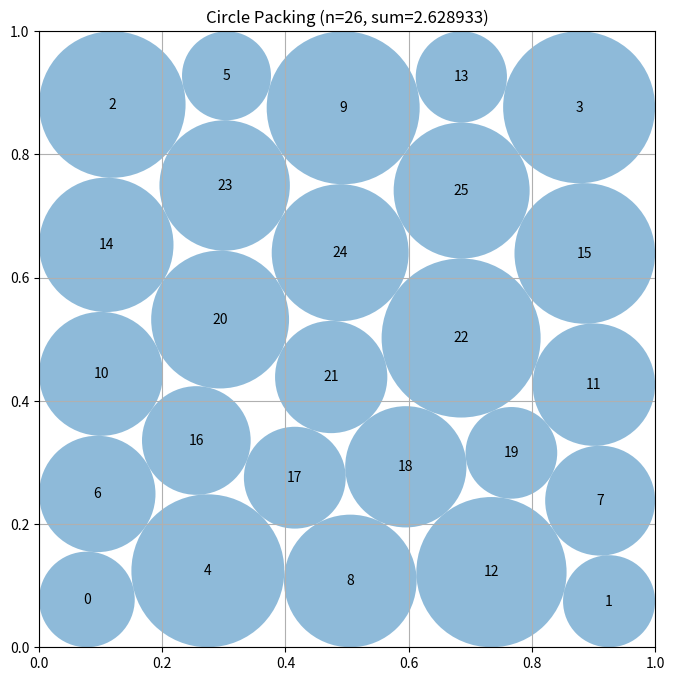

Recreate this plot in Python.
# EVOLVE-BLOCK-START
"""Asymmetric packing with corner-heavy distribution and SLSQP optimization."""
import numpy as np
from scipy.optimize import minimize

def construct_packing():
    """Direct construction: 4 corners + 12 edges + 10 interior, optimized with SLSQP.
    Corner circles exploit geometric advantage of touching only 2 edges."""
    n = 26
    best_sum, best_res = 0, None
    
    for trial in range(8):
        c = get_asymmetric_positions(n, trial)
        res = slsqp_optimize(c, n)
        s = np.sum(res.x[2::3])
        if s > best_sum:
            best_sum, best_res = s, res
    
    return np.hstack([best_res.x[0::3].reshape(n,1), best_res.x[1::3].reshape(n,1)]), best_res.x[2::3], best_sum

def get_asymmetric_positions(n, trial):
    """Corner-heavy initial placement: 4 corners + 12 edges + 10 interior."""
    np.random.seed(trial * 41)
    c = np.zeros((n, 2))
    i = 0
    # 4 corner circles - placed to maximize geometric advantage
    rc = 0.115 + np.random.uniform(-0.01, 0.01)
    re = 0.085 + np.random.uniform(-0.01, 0.01)
    g = max(0.1, (1 - 2*rc) / 4)
    for p in [(rc,rc), (1-rc,rc), (rc,1-rc), (1-rc,1-rc)]:
        c[i] = p; i += 1
    # 12 edge circles (3 per side)
    for k in range(3):
        c[i] = [rc+(k+1)*g, re]; i += 1
        c[i] = [rc+(k+1)*g, 1-re]; i += 1
        c[i] = [re, rc+(k+1)*g]; i += 1
        c[i] = [1-re, rc+(k+1)*g]; i += 1
    # 10 interior circles in hexagonal pattern
    for k in range(4): c[i] = [0.18+k*0.21, 0.32]; i += 1
    for k in range(3): c[i] = [0.28+k*0.22, 0.50]; i += 1
    for k in range(3): c[i] = [0.28+k*0.22, 0.68]; i += 1
    if trial > 0:
        c += np.random.uniform(-0.02, 0.02, c.shape)
        c = np.clip(c, 0.05, 0.95)
    return c

def slsqp_optimize(c, n):
    """SLSQP optimization for positions and radii simultaneously."""
    def obj(x): return -np.sum(x[2::3])
    cons = []
    for i in range(n):
        cons.extend([
            {'type':'ineq','fun':lambda x,i=i:x[3*i]-x[3*i+2]},
            {'type':'ineq','fun':lambda x,i=i:1-x[3*i]-x[3*i+2]},
            {'type':'ineq','fun':lambda x,i=i:x[3*i+1]-x[3*i+2]},
            {'type':'ineq','fun':lambda x,i=i:1-x[3*i+1]-x[3*i+2]}
        ])
    for i in range(n):
        for j in range(i+1,n):
            cons.append({'type':'ineq','fun':lambda x,i=i,j=j:
                np.sqrt((x[3*i]-x[3*j])**2+(x[3*i+1]-x[3*j+1])**2)-x[3*i+2]-x[3*j+2]})
    x0 = np.zeros(3*n)
    for i in range(n): x0[3*i], x0[3*i+1], x0[3*i+2] = c[i,0], c[i,1], 0.08
    bounds = [(0.01,0.99),(0.01,0.99),(0.01,0.5)]*n
    return minimize(obj, x0, method='SLSQP', bounds=bounds, constraints=cons, options={'maxiter':2000})
# EVOLVE-BLOCK-END


# This part remains fixed (not evolved)
def run_packing():
    """Run the circle packing constructor for n=26"""
    centers, radii, sum_radii = construct_packing()
    return centers, radii, sum_radii


def visualize(centers, radii):
    """
    Visualize the circle packing

    Args:
        centers: np.array of shape (n, 2) with (x, y) coordinates
        radii: np.array of shape (n) with radius of each circle
    """
    import matplotlib.pyplot as plt
    from matplotlib.patches import Circle

    fig, ax = plt.subplots(figsize=(8, 8))

    # Draw unit square
    ax.set_xlim(0, 1)
    ax.set_ylim(0, 1)
    ax.set_aspect("equal")
    ax.grid(True)

    # Draw circles
    for i, (center, radius) in enumerate(zip(centers, radii)):
        circle = Circle(center, radius, alpha=0.5)
        ax.add_patch(circle)
        ax.text(center[0], center[1], str(i), ha="center", va="center")

    plt.title(f"Circle Packing (n={len(centers)}, sum={sum(radii):.6f})")
    plt.show()


if __name__ == "__main__":
    centers, radii, sum_radii = run_packing()
    print(f"Sum of radii: {sum_radii}")
    # AlphaEvolve improved this to 2.635

    # Uncomment to visualize:
    visualize(centers, radii)
